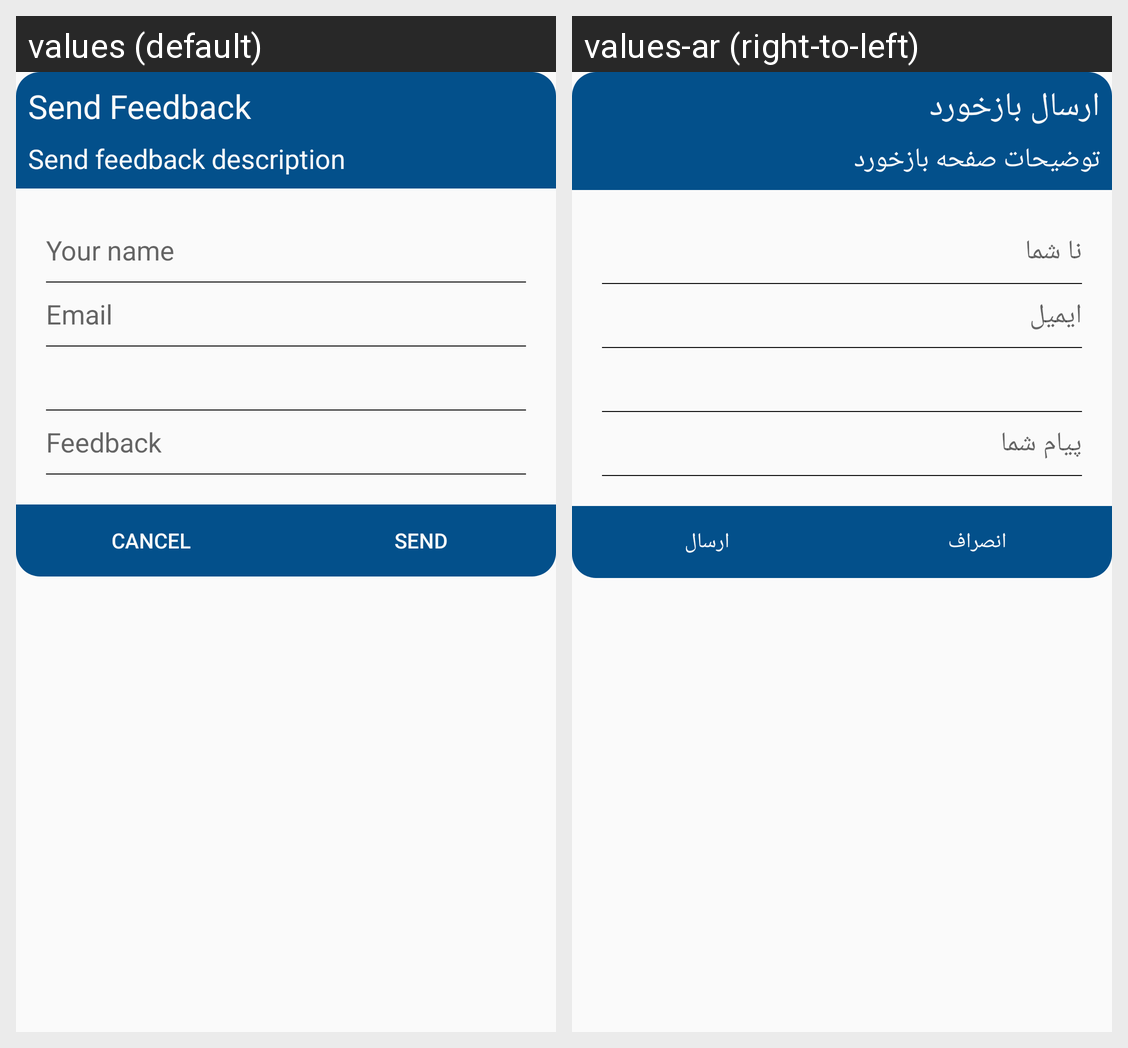

Translations of the strings shown on this Android screen, per locale in the grid:
Android screen res/layout/feedback_dialog.xml rendered under 2 locales, left to right: values (default), values-ar (right-to-left). Device: Nexus 5 (rendered at 1080×1920; each locale shown at half size, 540×960, under a caption strip naming it); theme AppTheme.
Strings drawn on this screen, with the default value and each locale's value (text and hints the layout hard-codes, and strings that could not be matched under every locale, appear in the picture but are not listed):

Send_Feedback
  values: Send Feedback
  values-ar: ارسال بازخورد

feedback_discription
  values: Send feedback description
  values-ar: توضیحات صفحه بازخورد

Input_name
  values: Your name
  values-ar: نا شما

Email
  values: Email
  values-ar: ایمیل

Input_feedback
  values: Feedback
  values-ar: پیام شما

Cancel
  values: Cancel
  values-ar: انصراف

Send
  values: Send
  values-ar: ارسال
